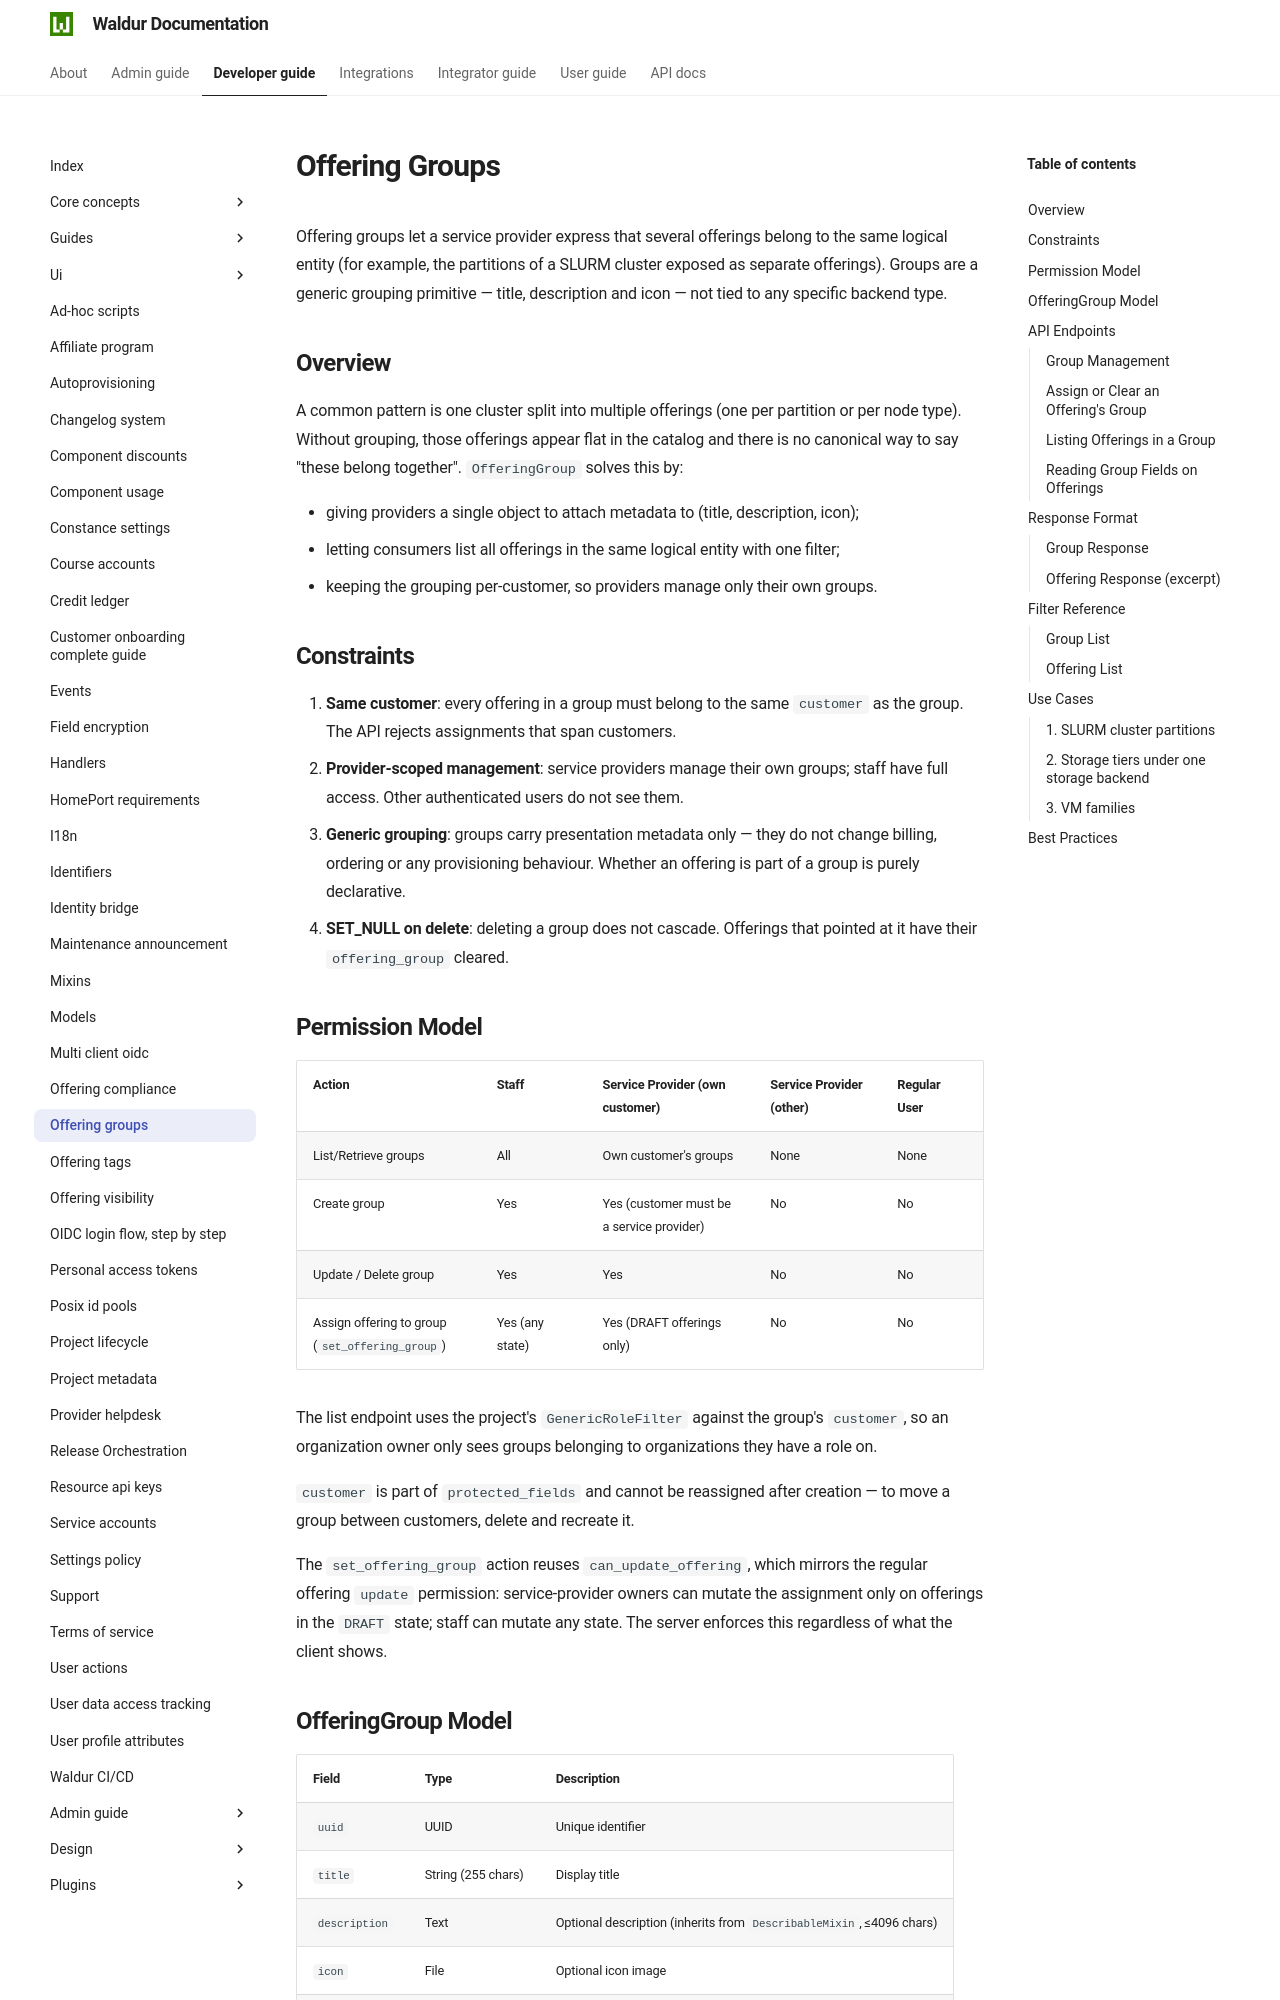

repository: waldur/waldur-docs · page: 8.1.3/developer-guide/offering-groups/index.html · generator: mkdocs

# Offering Groups

<!-- EXTERNAL DOCUMENT
Source: https://code.opennodecloud.com/waldur/waldur-mastermind.git
Branch: develop
Remote Path: docs//offering-groups.md
Local Path: docs/developer-guide
Last Sync: 2026-05-12T14:36:39.105429

WARNING: This file is automatically synchronized from the source repository.
DO NOT EDIT this file directly. Changes will be overwritten.
Edit the source at: https://code.opennodecloud.com/waldur/waldur-mastermind.git/-/tree/develop/docs//offering-groups.md
-->


Offering groups let a service provider express that several offerings belong to the same logical entity (for example, the partitions of a SLURM cluster exposed as separate offerings). Groups are a generic grouping primitive — title, description and icon — not tied to any specific backend type.

## Overview

A common pattern is one cluster split into multiple offerings (one per partition or per node type). Without grouping, those offerings appear flat in the catalog and there is no canonical way to say "these belong together". `OfferingGroup` solves this by:

- giving providers a single object to attach metadata to (title, description, icon);
- letting consumers list all offerings in the same logical entity with one filter;
- keeping the grouping per-customer, so providers manage only their own groups.

## Constraints

1. **Same customer**: every offering in a group must belong to the same `customer` as the group. The API rejects assignments that span customers.
2. **Provider-scoped management**: service providers manage their own groups; staff have full access. Other authenticated users do not see them.
3. **Generic grouping**: groups carry presentation metadata only — they do not change billing, ordering or any provisioning behaviour. Whether an offering is part of a group is purely declarative.
4. **SET_NULL on delete**: deleting a group does not cascade. Offerings that pointed at it have their `offering_group` cleared.
